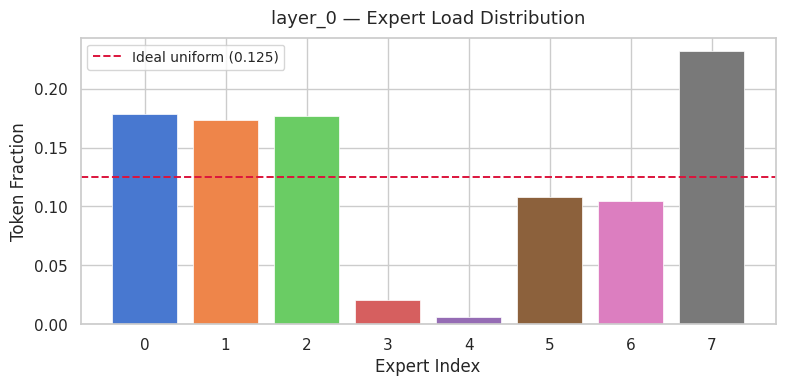
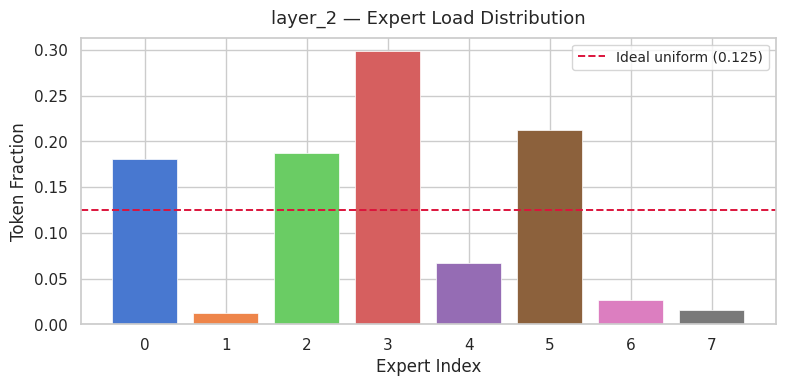
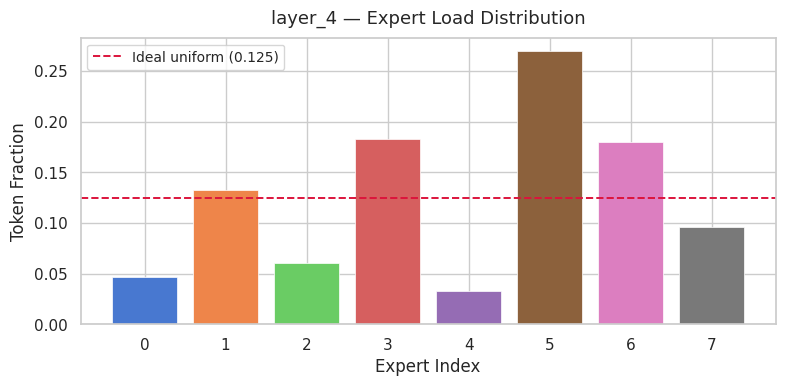
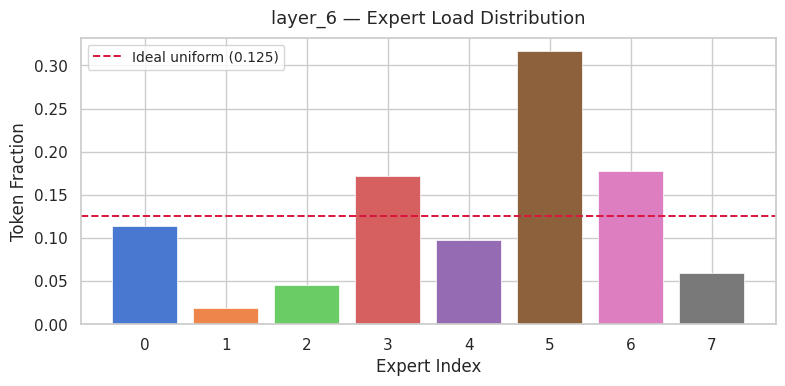
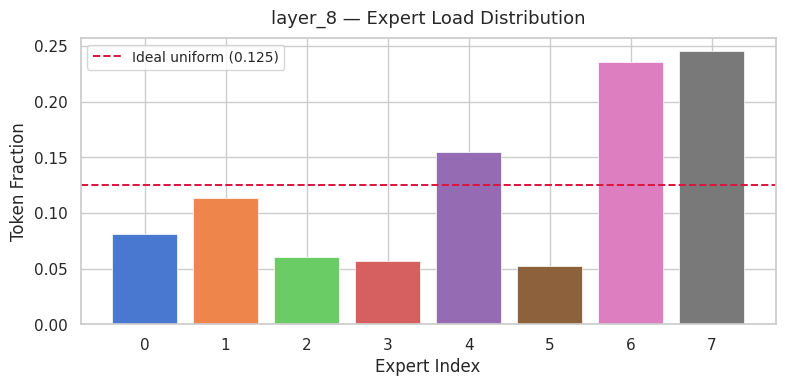
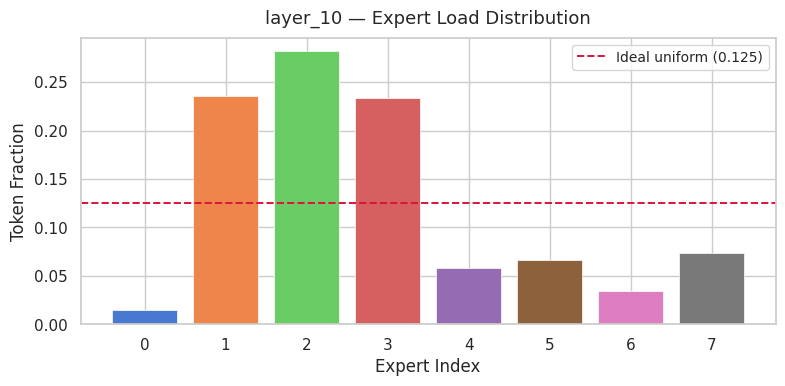
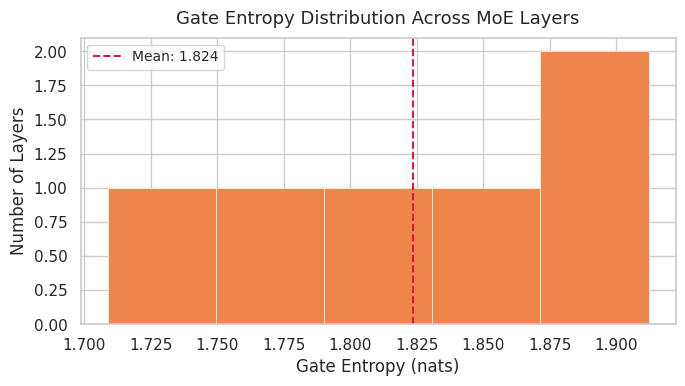
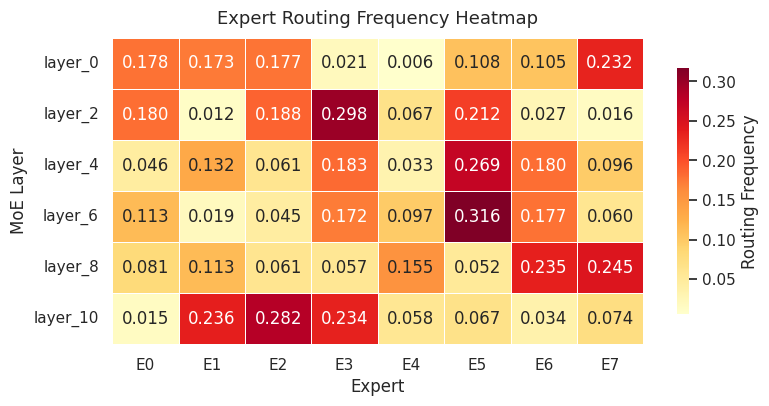
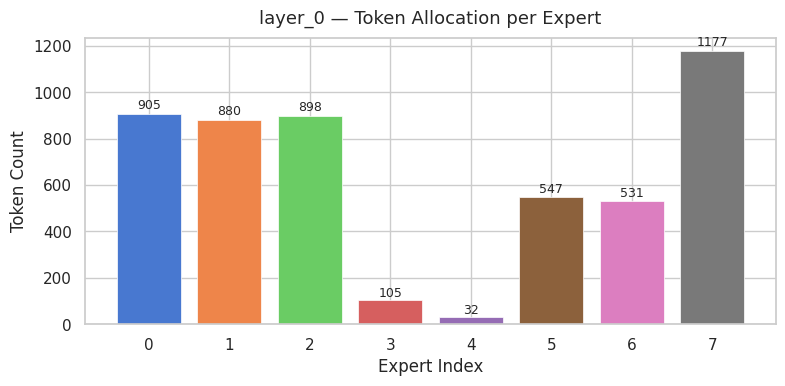

These figures' Python source, in order:
"""
evaluation/metrics.py
MoE routing analysis: matplotlib + seaborn plots.

Generates and saves labeled charts for:
  1. Expert load distribution        — bar chart per layer
  2. Gate entropy distribution       — histogram across all MoE layers
  3. Routing frequency heatmap       — layers × experts heatmap
  4. Token allocation per expert     — bar chart (first layer as representative)

Usage:
    # Standalone demo with synthetic data:
    python evaluation/metrics.py

    # Import and use programmatically:
    from evaluation.metrics import plot_moe_statistics
    plot_moe_statistics(stats_dict, output_dir="output/plots")
"""

from __future__ import annotations

from pathlib import Path
from typing import Dict, List, Optional

import numpy as np

import matplotlib
matplotlib.use("Agg")   # headless rendering — safe on Colab and servers
import matplotlib.pyplot as plt
import seaborn as sns

# ---------------------------------------------------------------------------
# Global styling
# ---------------------------------------------------------------------------

sns.set_theme(style="whitegrid", palette="muted")
plt.rcParams.update({
    "figure.dpi":     150,
    "font.size":      12,
    "axes.titlesize": 13,
    "axes.labelsize": 12,
    "axes.titlepad":  10,
})

_PALETTE = sns.color_palette("muted")


# ---------------------------------------------------------------------------
# Individual plot helpers
# ---------------------------------------------------------------------------

def plot_expert_load(
    expert_utilization: np.ndarray,
    layer_name: str = "Layer",
    ax=None,
    save_path: Optional[str] = None,
) -> "plt.Axes":
    """Bar chart of expert load distribution (fraction of tokens routed to each expert)."""
    standalone = ax is None
    if standalone:
        fig, ax = plt.subplots(figsize=(8, 4))

    num_experts = len(expert_utilization)
    expert_ids  = np.arange(num_experts)
    colors      = sns.color_palette("muted", num_experts)

    ax.bar(expert_ids, expert_utilization, color=colors, edgecolor="white", linewidth=0.5)
    ideal = 1.0 / num_experts
    ax.axhline(
        ideal, color="crimson", linestyle="--", linewidth=1.4,
        label=f"Ideal uniform ({ideal:.3f})",
    )
    ax.set_xlabel("Expert Index")
    ax.set_ylabel("Token Fraction")
    ax.set_title(f"{layer_name} — Expert Load Distribution")
    ax.set_xticks(expert_ids)
    ax.legend(fontsize=10)

    if standalone:
        plt.tight_layout()
        if save_path:
            plt.savefig(save_path, bbox_inches="tight")
            print(f"  Saved: {save_path}")
        plt.close()
    return ax


def plot_gate_entropy_histogram(
    entropy_values: List[float],
    ax=None,
    save_path: Optional[str] = None,
) -> "plt.Axes":
    """Histogram of gate entropy values across MoE layers."""
    standalone = ax is None
    if standalone:
        fig, ax = plt.subplots(figsize=(7, 4))

    ax.hist(
        entropy_values,
        bins=max(5, len(entropy_values) // 2),
        color=_PALETTE[1],
        edgecolor="white",
        linewidth=0.5,
    )
    if entropy_values:
        mean_e = float(np.mean(entropy_values))
        ax.axvline(mean_e, color="crimson", linestyle="--", linewidth=1.4,
                   label=f"Mean: {mean_e:.3f}")
        ax.legend(fontsize=10)

    ax.set_xlabel("Gate Entropy (nats)")
    ax.set_ylabel("Number of Layers")
    ax.set_title("Gate Entropy Distribution Across MoE Layers")

    if standalone:
        plt.tight_layout()
        if save_path:
            plt.savefig(save_path, bbox_inches="tight")
            print(f"  Saved: {save_path}")
        plt.close()
    return ax


def plot_routing_frequency_heatmap(
    routing_matrix: np.ndarray,
    layer_names: Optional[List[str]] = None,
    ax=None,
    save_path: Optional[str] = None,
) -> "plt.Axes":
    """Heatmap of routing frequencies: rows=layers, columns=experts."""
    num_layers, num_experts = routing_matrix.shape
    standalone = ax is None
    if standalone:
        fig_h = max(3.0, num_layers * 0.7)
        fig, ax = plt.subplots(figsize=(max(8, num_experts * 0.9), fig_h))

    yticklabels = layer_names or [f"Layer {i}" for i in range(num_layers)]
    xticklabels = [f"E{i}" for i in range(num_experts)]

    sns.heatmap(
        routing_matrix,
        ax=ax,
        annot=True,
        fmt=".3f",
        cmap="YlOrRd",
        xticklabels=xticklabels,
        yticklabels=yticklabels,
        linewidths=0.4,
        linecolor="white",
        cbar_kws={"label": "Routing Frequency", "shrink": 0.8},
    )
    ax.set_xlabel("Expert")
    ax.set_ylabel("MoE Layer")
    ax.set_title("Expert Routing Frequency Heatmap")

    if standalone:
        plt.tight_layout()
        if save_path:
            plt.savefig(save_path, bbox_inches="tight")
            print(f"  Saved: {save_path}")
        plt.close()
    return ax


def plot_token_allocation(
    expert_utilization: np.ndarray,
    total_tokens: float = 1.0,
    layer_name: str = "Layer",
    ax=None,
    save_path: Optional[str] = None,
) -> "plt.Axes":
    """Bar chart of absolute token count per expert."""
    standalone = ax is None
    if standalone:
        fig, ax = plt.subplots(figsize=(8, 4))

    token_counts = expert_utilization * total_tokens
    expert_ids   = np.arange(len(token_counts))
    colors       = sns.color_palette("muted", len(token_counts))

    bars = ax.bar(expert_ids, token_counts, color=colors, edgecolor="white", linewidth=0.5)
    ax.set_xlabel("Expert Index")
    ax.set_ylabel("Token Count")
    ax.set_title(f"{layer_name} — Token Allocation per Expert")
    ax.set_xticks(expert_ids)

    # Annotate bars with count
    for bar, count in zip(bars, token_counts):
        if count > 0:
            ax.text(
                bar.get_x() + bar.get_width() / 2.0,
                bar.get_height() * 1.01,
                f"{int(count)}",
                ha="center",
                va="bottom",
                fontsize=9,
            )

    if standalone:
        plt.tight_layout()
        if save_path:
            plt.savefig(save_path, bbox_inches="tight")
            print(f"  Saved: {save_path}")
        plt.close()
    return ax


# ---------------------------------------------------------------------------
# Combined dashboard
# ---------------------------------------------------------------------------

def plot_moe_statistics(
    stats: Dict[str, dict],
    output_dir: str = "output",
    show: bool = False,
):
    """Generate all MoE analysis plots and save PNGs to output_dir.

    Args:
        stats:      Dict mapping layer_name -> stats_dict.
                    Each stats_dict must have the keys returned by
                    SparseMoELayer.get_routing_stats().
        output_dir: Directory to save PNG files.
        show:       Call plt.show() after each plot (False = headless / Colab batch).
    """
    out = Path(output_dir)
    out.mkdir(parents=True, exist_ok=True)

    layer_names    = list(stats.keys())
    entropy_values = [v["gate_entropy"]     for v in stats.values()]
    routing_matrix = np.array([v["routing_frequency"] for v in stats.values()])

    # 1. Per-layer expert load bar charts
    for layer_name, layer_stats in stats.items():
        util = np.array(layer_stats["expert_utilization"])
        plot_expert_load(
            util,
            layer_name=layer_name,
            save_path=str(out / f"expert_load_{layer_name}.png"),
        )
        if show:
            plt.show()

    # 2. Gate entropy histogram
    plot_gate_entropy_histogram(
        entropy_values,
        save_path=str(out / "gate_entropy_histogram.png"),
    )
    if show:
        plt.show()

    # 3. Routing frequency heatmap (all layers × all experts)
    if routing_matrix.ndim == 2 and routing_matrix.shape[0] > 0:
        plot_routing_frequency_heatmap(
            routing_matrix,
            layer_names=layer_names,
            save_path=str(out / "routing_frequency_heatmap.png"),
        )
        if show:
            plt.show()

    # 4. Token allocation for the first available layer
    if stats:
        first_key   = layer_names[0]
        first_stats = stats[first_key]
        util        = np.array(first_stats["expert_utilization"])
        total       = first_stats.get("total_tokens_routed", 1.0)
        plot_token_allocation(
            util,
            total_tokens=total,
            layer_name=first_key,
            save_path=str(out / "token_allocation_layer0.png"),
        )
        if show:
            plt.show()

    print(f"[metrics] All plots saved to: {out}/")


# ---------------------------------------------------------------------------
# Standalone demo with synthetic data
# ---------------------------------------------------------------------------

if __name__ == "__main__":
    rng         = np.random.default_rng(42)
    num_layers  = 6
    num_experts = 8

    # Simulate non-uniform (power-law-ish) utilisation
    fake_stats: Dict[str, dict] = {}
    for i in range(num_layers):
        raw  = rng.exponential(scale=1.0, size=num_experts)
        util = raw / raw.sum()
        probs = util / (util.sum() + 1e-9)
        entropy = float(-(probs * np.log(probs + 1e-9)).sum())
        fake_stats[f"layer_{i * 2}"] = {
            "expert_utilization":   util,
            "routing_frequency":    util,
            "gate_entropy":         entropy,
            "pct_inactive_experts": float((util < 1e-4).mean() * 100),
            "total_tokens_routed":  float(rng.integers(2000, 8000)),
        }

    plot_moe_statistics(fake_stats, output_dir="output/demo_plots", show=False)
    print("Demo complete. Check output/demo_plots/")
